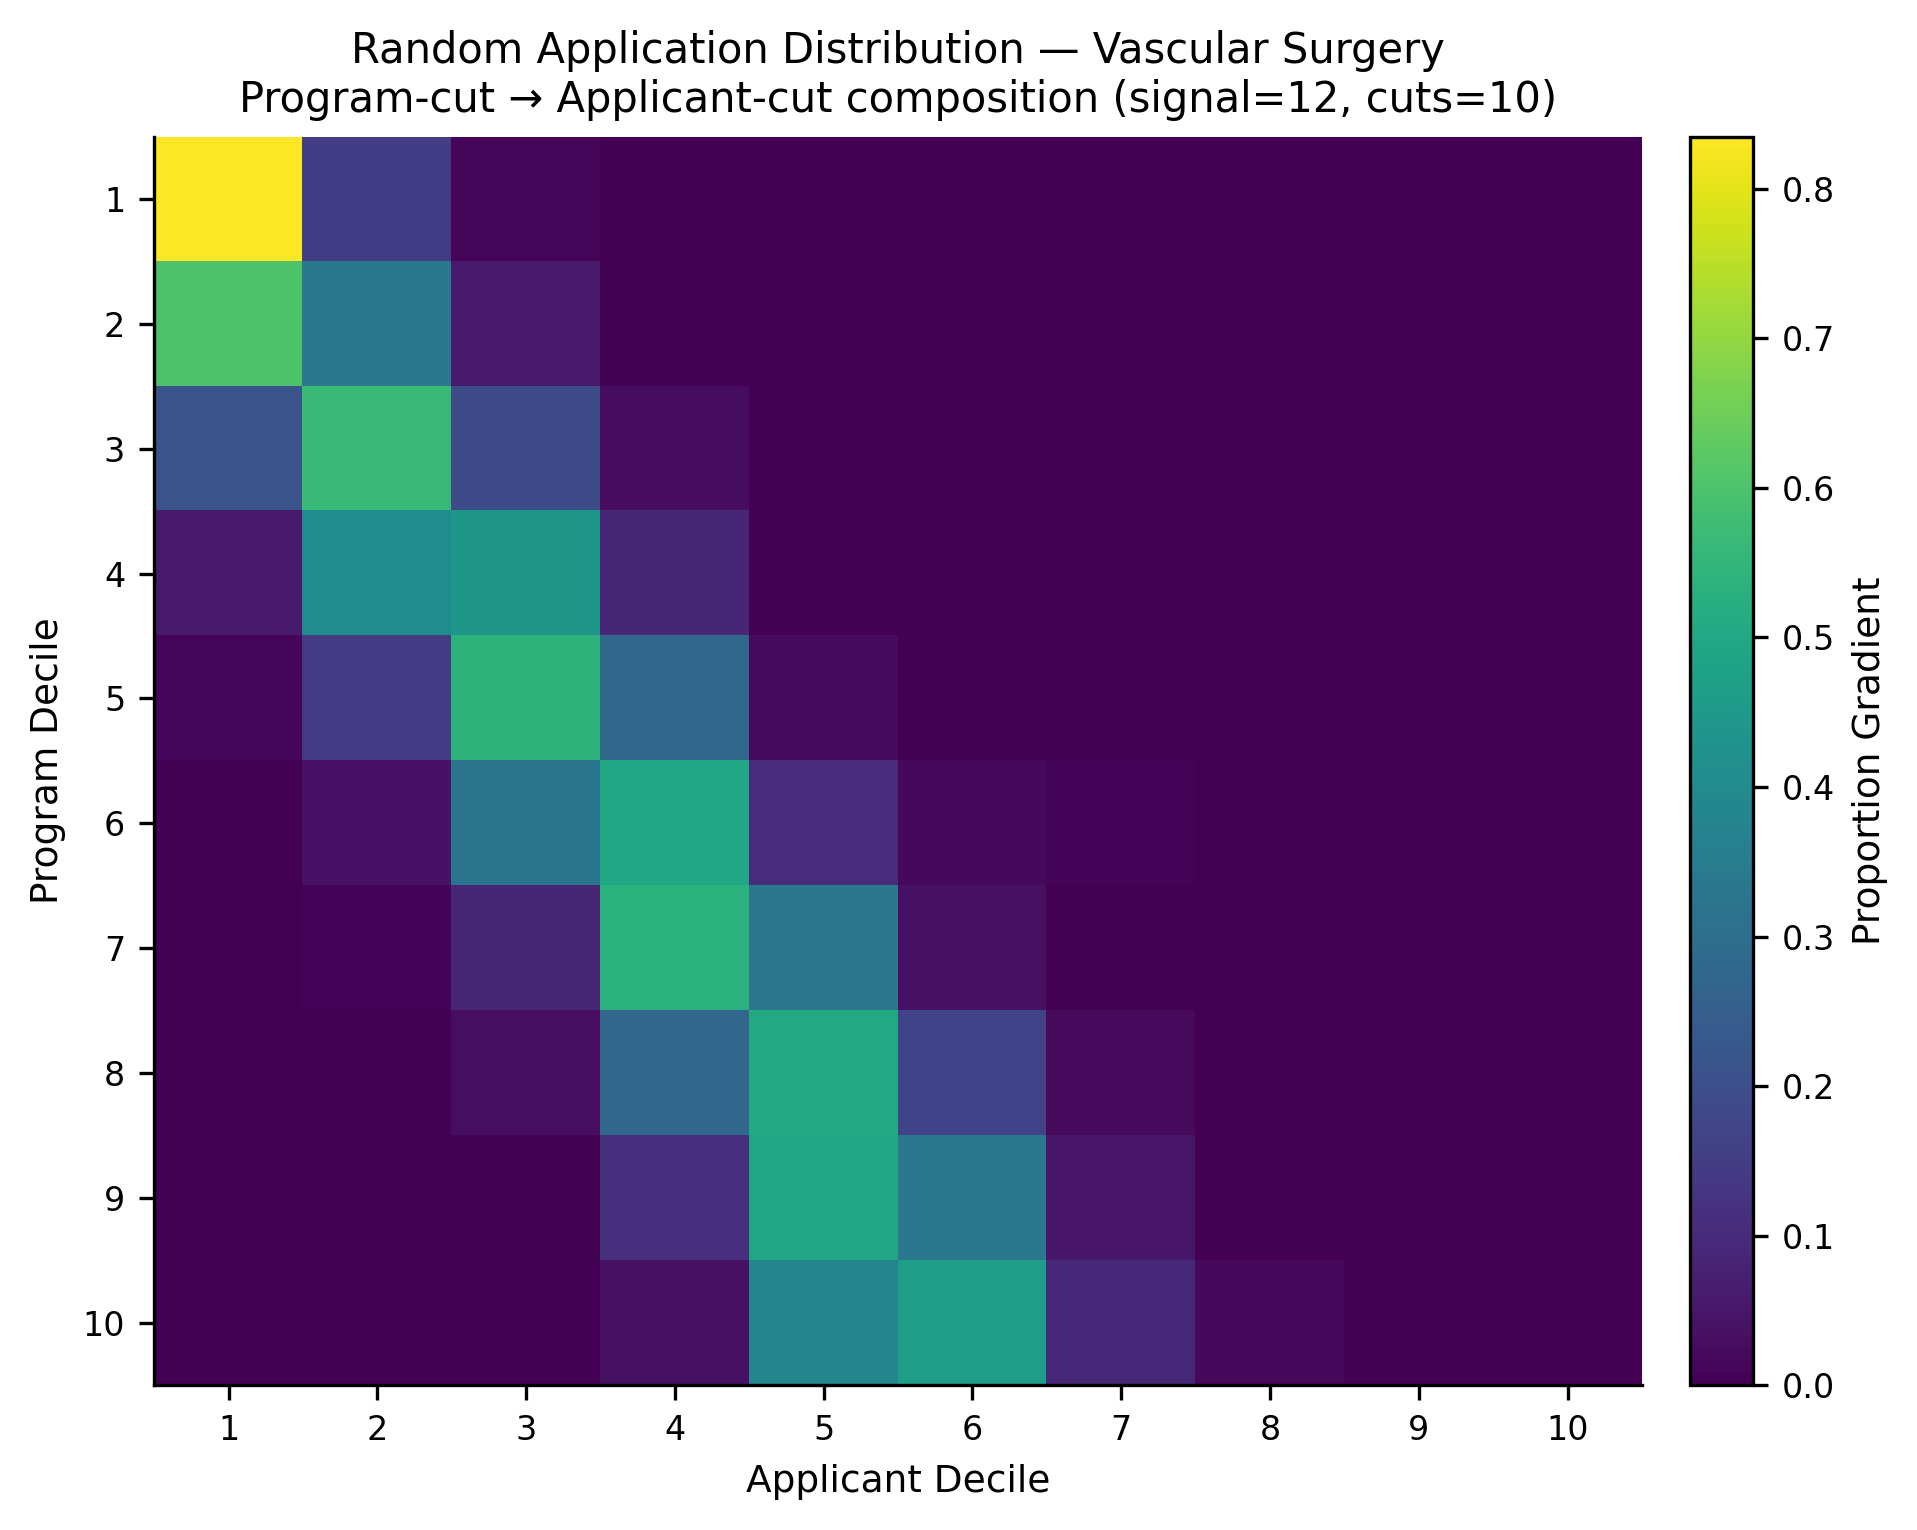

The file beside this chart, header and first rows:
, app_cut_1, app_cut_2, app_cut_3, app_cut_4, app_cut_5, app_cut_6, app_cut_7, app_cut_8, app_cut_9, app_cut_10
prog_cut_1, 0.8349, 0.1512, 0.0139, 0.0, 0.0, 0.0, 0.0, 0.0, 0.0, 0.0
prog_cut_2, 0.6015, 0.3353, 0.05966, 0.003485, 0.0, 0.0, 0.0, 0.0, 0.0, 0.0
prog_cut_3, 0.213, 0.5661, 0.192, 0.02674, 0.002222, 0.0, 0.0, 0.0, 0.0, 0.0
prog_cut_4, 0.05924, 0.4063, 0.4435, 0.09096, 0.0, 0.0, 0.0, 0.0, 0.0, 0.0
prog_cut_5, 0.01511, 0.1474, 0.5397, 0.2744, 0.02337, 0.0, 0.0, 0.0, 0.0, 0.0
prog_cut_6, 0.0, 0.04185, 0.3253, 0.5011, 0.1057, 0.01825, 0.007803, 0.0, 0.0, 0.0
prog_cut_7, 0.0, 0.009579, 0.08975, 0.5325, 0.3294, 0.03875, 0.0, 0.0, 0.0, 0.0
prog_cut_8, 0.0, 0.0, 0.02986, 0.2749, 0.5058, 0.1689, 0.02057, 0.0, 0.0, 0.0
prog_cut_9, 0.0, 0.0, 0.00619, 0.1161, 0.4902, 0.3342, 0.05077, 0.0025, 0.0, 0.0
prog_cut_10, 0.0, 0.0, 0.0, 0.03897, 0.3791, 0.4676, 0.09626, 0.01806, 0.0, 0.0
